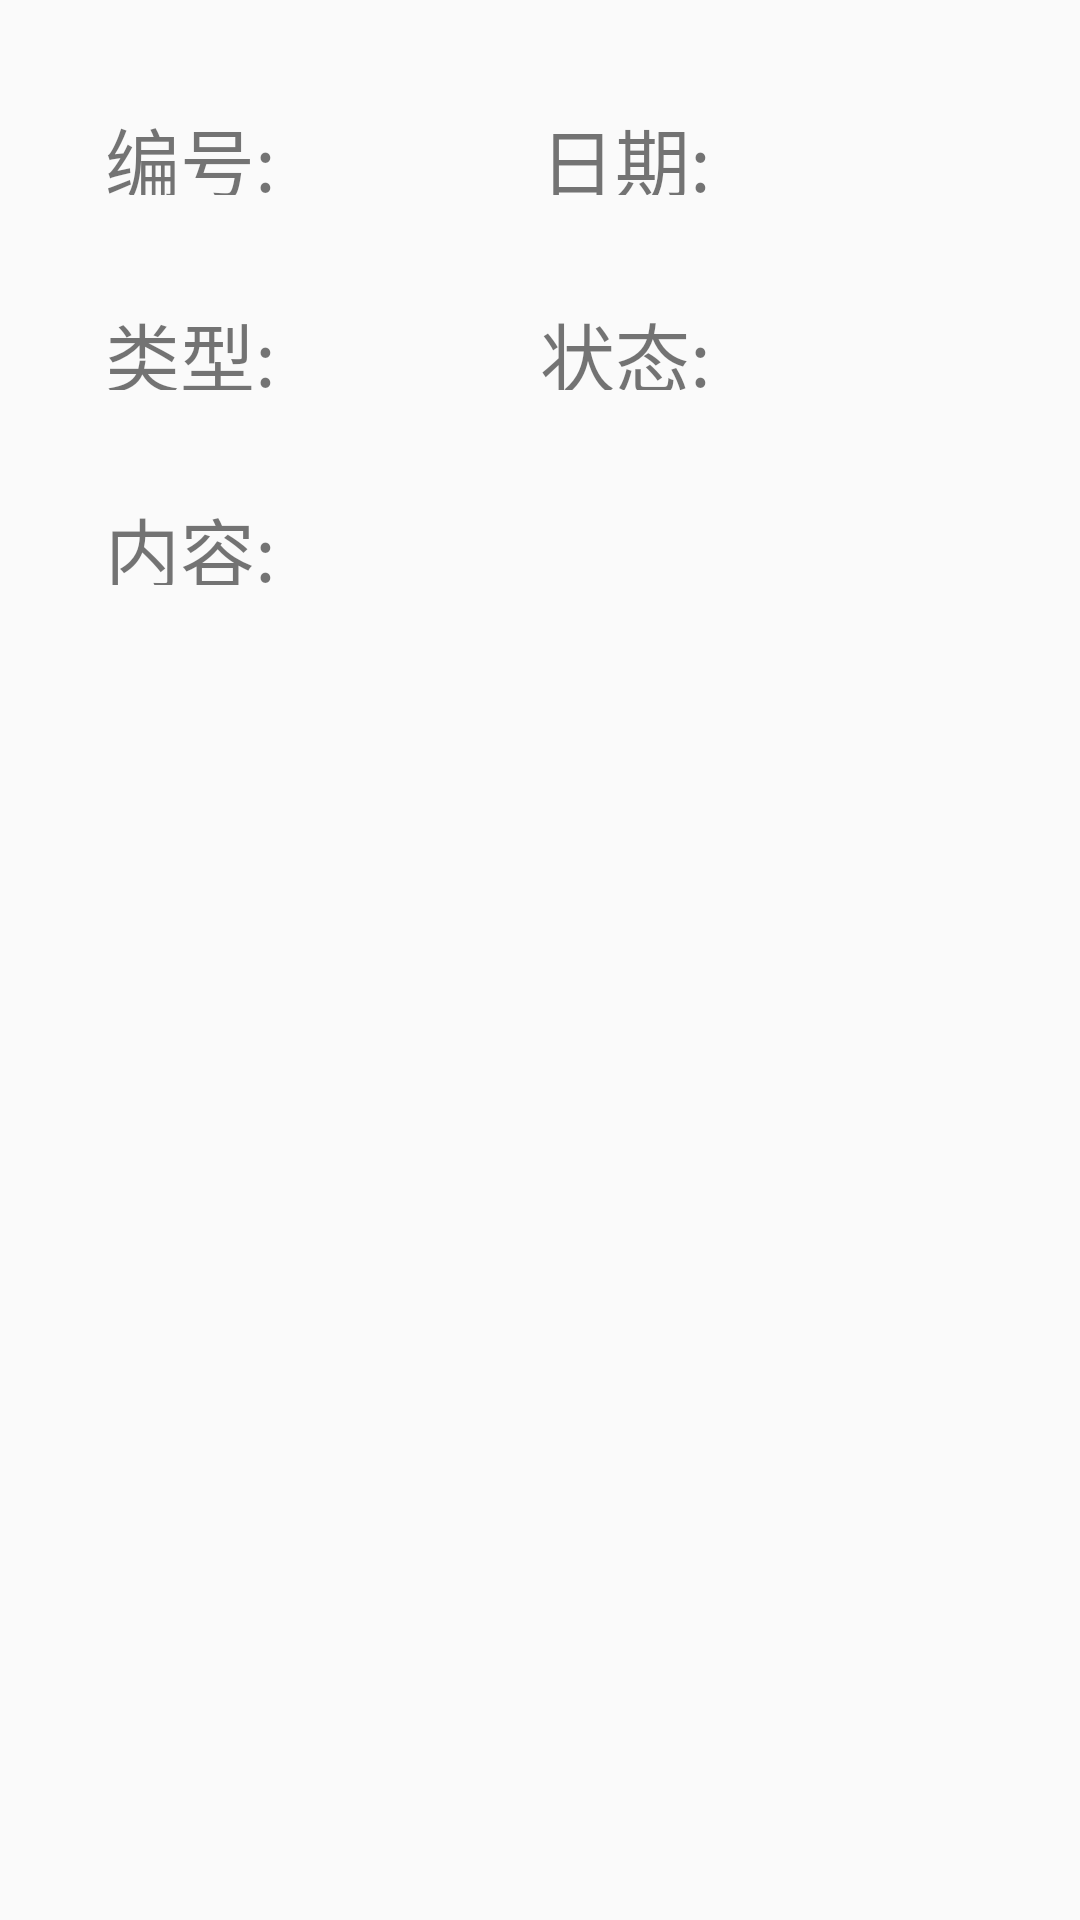

Reconstruct the res/layout file that produces this screen, plus the resources it refers to.
<!-- AndroidManifest.xml: application theme Theme.AppCompat.Light.NoActionBar -->
<!-- res/layout/activity_detail_repair.xml -->
<?xml version="1.0" encoding="utf-8"?>
<RelativeLayout xmlns:android="http://schemas.android.com/apk/res/android"
    android:layout_width="match_parent" android:layout_height="match_parent">

    <TextView
        style="@style/DetailPlane"
        android:id="@+id/repairPlaneId"
        android:text="编号:"/>

    <TextView
        style="@style/DetailText"
        android:layout_toRightOf="@id/repairPlaneId"
        android:id="@+id/repairInfoId"/>

    <View
        android:layout_width="0dp"
        android:layout_height="0dp"
        android:id="@+id/centerLine3"
        android:layout_centerHorizontal="true"/>

    <TextView
        style="@style/DetailPlane"
        android:layout_marginLeft="0dp"
        android:layout_toRightOf="@id/centerLine3"
        android:id="@+id/repairPlaneSendDate"
        android:text="日期:"/>

    <TextView
        style="@style/DetailText"
        android:id="@+id/repairInfoSendDate"
        android:layout_toRightOf="@id/repairPlaneSendDate" />

    <TextView
        style="@style/DetailPlane"
        android:layout_below="@id/repairPlaneSendDate"
        android:id="@+id/repairPlaneType"
        android:text="类型:"/>

    <TextView
        style="@style/DetailText"
        android:id="@+id/repairInfoType"
        android:layout_toRightOf="@id/repairPlaneType"
        android:layout_below="@id/repairPlaneSendDate"/>


    <TextView
        style="@style/DetailPlane"
        android:layout_marginLeft="0dp"
        android:id="@+id/repairPlaneStatus"
        android:layout_below="@id/repairPlaneSendDate"
        android:layout_toRightOf="@id/centerLine3"
        android:text="状态:"/>

    <TextView
        style="@style/DetailText"
        android:layout_toRightOf="@id/repairPlaneStatus"
        android:layout_below="@id/repairPlaneSendDate"
        android:id="@+id/repairInfoStatus"/>

    <TextView
        style="@style/DetailPlane"
        android:layout_below="@id/repairPlaneType"
        android:id="@+id/repairPlaneContent"
        android:text="内容:"/>

    <ScrollView
        style="@style/ScrollStyle"
        android:layout_below="@id/repairPlaneContent">

        <TextView
            style="@style/DetailContent"
            android:id="@+id/repairInfoContent"/>

    </ScrollView>

</RelativeLayout>
<!-- resources referenced by this layout -->
<resources>
  <style name="DetailContent">
          <item name="android:layout_width">match_parent</item>
          <item name="android:layout_height">match_parent</item>
          <item name="android:paddingLeft">10dp</item>
          <item name="android:paddingRight">10dp</item>
          <item name="android:textSize">25dp</item>
          <item name="android:textColor">@color/colorBlack</item>
          <item name="android:lineSpacingExtra">5dp</item>
      </style>
  <style name="DetailPlane">
          <item name="android:layout_width">70dp</item>
          <item name="android:layout_height">30dp</item>
          <item name="android:gravity">center_vertical</item>
          <item name="android:layout_marginLeft">35dp</item>
          <item name="android:layout_marginTop">35dp</item>
          <item name="android:textSize">25dp</item>
      </style>
  <style name="DetailText">
          <item name="android:layout_width">wrap_content</item>
          <item name="android:layout_height">30dp</item>
          <item name="android:gravity">center_vertical</item>
          <item name="android:textColor">@color/colorBlack</item>
          <item name="android:layout_marginTop">35dp</item>
          <item name="android:textSize">25dp</item>
      </style>
  <style name="ScrollStyle">
          <item name="android:layout_width">match_parent</item>
          <item name="android:layout_height">300dp</item>
          <item name="android:layout_marginLeft">35dp</item>
          <item name="android:layout_marginRight">35dp</item>
          <item name="android:layout_marginTop">35dp</item>
          <item name="android:background">@drawable/editext_bg_normal</item>
      </style>
  <color name="colorBlack">#000000</color>
</resources>
